Run: headless pygame with SDL's dummy video driver; simulated clock (each Clock.tick advances the game by its frame time, no real sleeping); random seed 0; keys injected as events and as key.get_pressed() state; no mouse input.
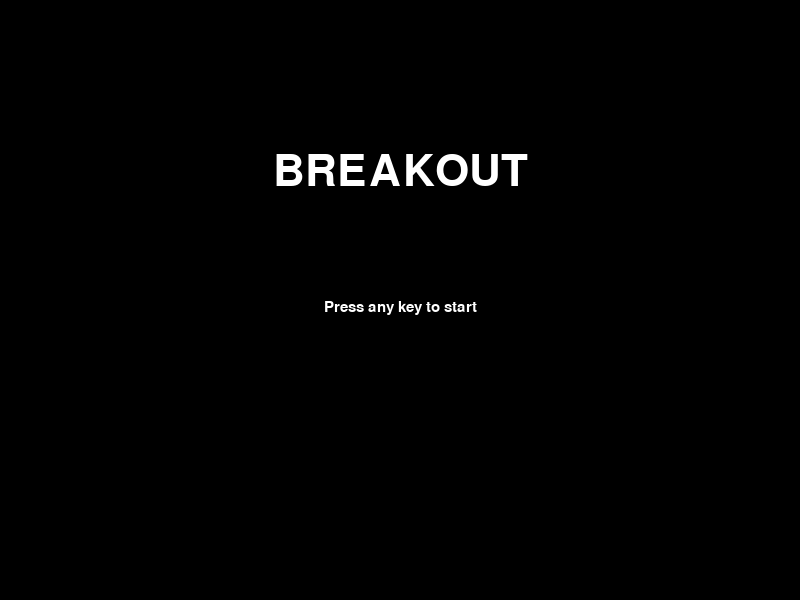
Frame 1 of 4 · flips 1–60 · no input
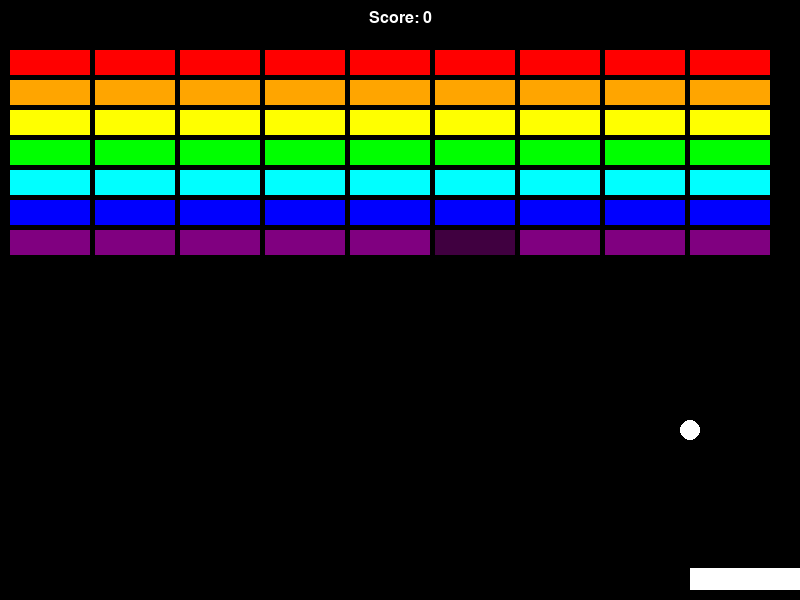
Frame 2 of 4 · flips 61–180 · tapped SPACE, RETURN · held RIGHT (→), D
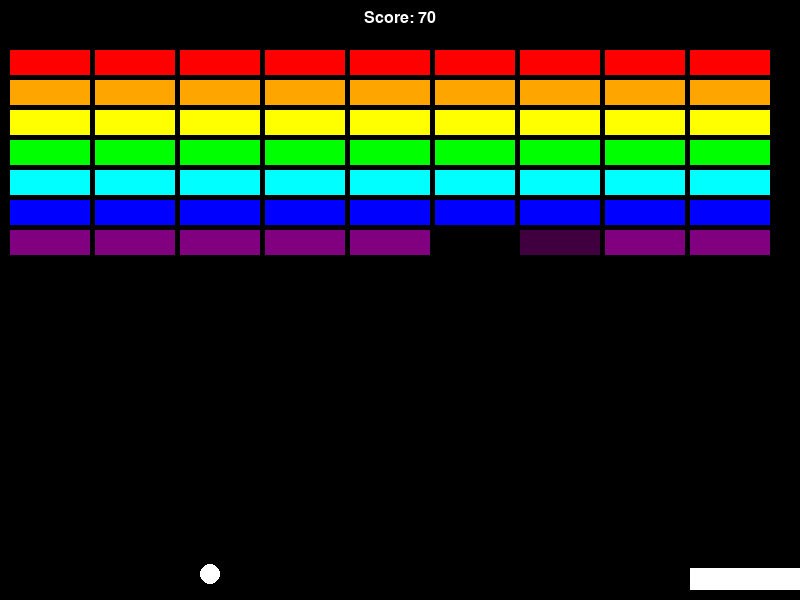
Frame 3 of 4 · flips 181–300 · held DOWN (↓), S
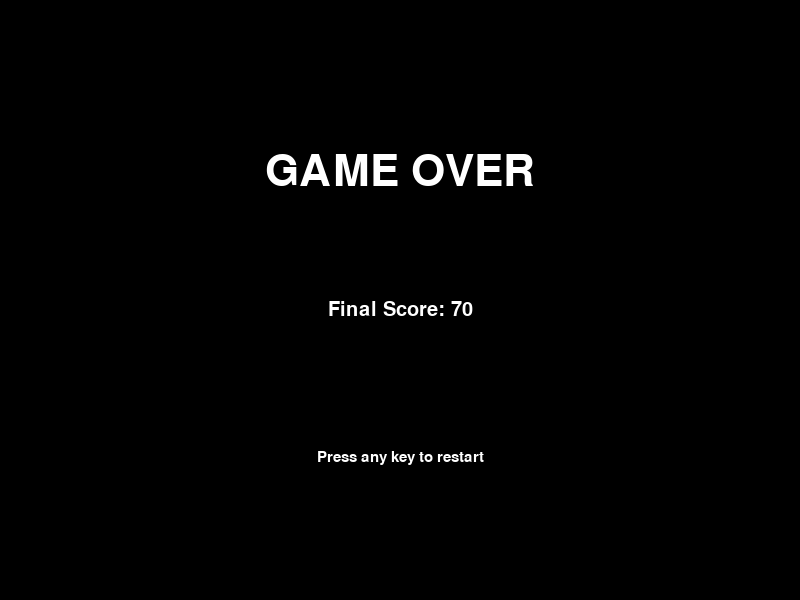
Frame 4 of 4 · flips 301–420 · held LEFT (←), A, UP (↑), W

The pygame program that drew these frames:

import pygame
import random

# --- 常數 ---
SCREEN_WIDTH = 800
SCREEN_HEIGHT = 600
# 尺寸建議
PADDLE_NEW_WIDTH = 110
PADDLE_NEW_HEIGHT = 22
BRICK_NEW_WIDTH = 80
BRICK_NEW_HEIGHT = 25
# 顏色
BLACK = (0, 0, 0)
WHITE = (255, 255, 255)
# 球設定
BALL_RADIUS = 10

# --- 輔助函式 ---
def draw_text(surface, text, size, x, y):
    font = pygame.font.Font(None, size)
    text_surface = font.render(text, True, WHITE)
    text_rect = text_surface.get_rect()
    text_rect.midtop = (x, y)
    surface.blit(text_surface, text_rect)

# --- 類別 ---
class Paddle(pygame.sprite.Sprite):
    """ 代表玩家控制的球拍 """
    def __init__(self):
        super().__init__()
        self.image = pygame.Surface([PADDLE_NEW_WIDTH, PADDLE_NEW_HEIGHT])
        self.image.fill(WHITE)
        self.rect = self.image.get_rect()
        self.rect.x = (SCREEN_WIDTH - self.rect.width) // 2
        self.rect.y = SCREEN_HEIGHT - self.rect.height - 10
    
    def move(self, keys):
        """ 根據按鍵移動球拍 """
        if keys[pygame.K_LEFT]:
            self.rect.x -= 7
        if keys[pygame.K_RIGHT]:
            self.rect.x += 7
        # 防止球拍移出視窗
        if self.rect.x < 0:
            self.rect.x = 0
        if self.rect.x > SCREEN_WIDTH - self.rect.width:
            self.rect.x = SCREEN_WIDTH - self.rect.width

class Ball(pygame.sprite.Sprite):
    """ 代表遊戲中的球 """
    def __init__(self):
        super().__init__()
        self.image = pygame.Surface([BALL_RADIUS * 2, BALL_RADIUS * 2])
        self.image.fill(BLACK)
        self.image.set_colorkey(BLACK)
        pygame.draw.circle(self.image, WHITE, (BALL_RADIUS, BALL_RADIUS), BALL_RADIUS)
        self.rect = self.image.get_rect()
        self.reset()
    
    def reset(self):
        """ 重置球的位置和速度 """
        self.rect.x = SCREEN_WIDTH // 2
        self.rect.y = SCREEN_HEIGHT // 2
        self.speed_x = random.choice([-4, 4])
        self.speed_y = -4
    
    def update(self):
        """ 移動球並處理邊界碰撞 """
        self.rect.x += self.speed_x
        self.rect.y += self.speed_y
        if self.rect.left <= 0 or self.rect.right >= SCREEN_WIDTH:
            self.speed_x = -self.speed_x
        if self.rect.top <= 0:
            self.speed_y = -self.speed_y

class Brick(pygame.sprite.Sprite):
    """ 代表一個可以被打掉的磚塊 """
    def __init__(self, x, y, color, points):
        super().__init__()
        self.color = color
        self.points = points
        self.image = pygame.Surface([BRICK_NEW_WIDTH, BRICK_NEW_HEIGHT])
        self.image.fill(self.get_color())
        self.rect = self.image.get_rect()
        self.rect.x = x
        self.rect.y = y
        self.health = 2
    
    def get_color(self):
        colors = {
            'red': (255, 0, 0),
            'orange': (255, 165, 0),
            'yellow': (255, 255, 0),
            'green': (0, 255, 0),
            'cyan': (0, 255, 255),
            'blue': (0, 0, 255),
            'purple': (128, 0, 128)
        }
        return colors.get(self.color, WHITE)
    
    def hit(self):
        """ 處理磚塊被擊中的邏輯，並在銷毀時回傳分數 """
        self.health -= 1
        if self.health <= 0:
            self.kill()
            return self.points
        else:
            # 變暗顏色表示受損
            color = self.get_color()
            self.image.fill((color[0]//2, color[1]//2, color[2]//2))
            return 0

# --- 遊戲主迴圈 ---
def game_loop():
    pygame.init()
    screen = pygame.display.set_mode((SCREEN_WIDTH, SCREEN_HEIGHT))
    pygame.display.set_caption("Breakout")
    clock = pygame.time.Clock()
    game_state = "start"
    score = 0
    all_sprites = pygame.sprite.Group()
    bricks = pygame.sprite.Group()
    paddle = Paddle()
    ball = Ball()
    
    def create_brick_wall():
        """ 建立磚塊牆並回傳 bricks sprite group """
        bricks.empty()
        all_sprites.empty()
        all_sprites.add(paddle)
        all_sprites.add(ball)
        BRICK_COLORS = ['red', 'orange', 'yellow', 'green', 'cyan', 'blue', 'purple']
        for row, color in enumerate(BRICK_COLORS):
            points = (row + 1) * 10
            for column in range(SCREEN_WIDTH // (BRICK_NEW_WIDTH + 5)):
                brick = Brick(
                    column * (BRICK_NEW_WIDTH + 5) + 10,
                    row * (BRICK_NEW_HEIGHT + 5) + 50,
                    color, points
                )
                all_sprites.add(brick)
                bricks.add(brick)
    
    running = True
    while running:
        clock.tick(60)
        for event in pygame.event.get():
            if event.type == pygame.QUIT:
                running = False
            if event.type == pygame.KEYDOWN:
                if game_state == "start":
                    game_state = "playing"
                    score = 0
                    paddle.rect.x = (SCREEN_WIDTH - paddle.rect.width) // 2
                    ball.reset()
                    create_brick_wall()
                elif game_state == "game_over":
                    game_state = "start"
        
        if game_state == "start":
            screen.fill(BLACK)
            draw_text(screen, "BREAKOUT", 64, SCREEN_WIDTH / 2, SCREEN_HEIGHT / 4)
            draw_text(screen, "Press any key to start", 22, SCREEN_WIDTH / 2, SCREEN_HEIGHT / 2)
            pygame.display.flip()
        elif game_state == "playing":
            # --- 處理輸入 ---
            keys = pygame.key.get_pressed()
            paddle.move(keys)
            # --- 遊戲邏輯更新 ---
            all_sprites.update()
            # --- 碰撞偵測 ---
            if pygame.sprite.collide_rect(ball, paddle):
                ball.speed_y = -ball.speed_y
            brick_hit_list = pygame.sprite.spritecollide(ball, bricks, False)
            if brick_hit_list:
                ball.speed_y = -ball.speed_y
                for brick in brick_hit_list:
                    score += brick.hit()
            # --- 遊戲結束條件 ---
            if ball.rect.top > SCREEN_HEIGHT:
                game_state = "game_over"
            if not bricks:
                game_state = "game_over"
            # --- 繪圖 ---
            screen.fill(BLACK)
            all_sprites.draw(screen)
            draw_text(screen, f"Score: {score}", 24, SCREEN_WIDTH / 2, 10)
            pygame.display.flip()
        elif game_state == "game_over":
            screen.fill(BLACK)
            draw_text(screen, "GAME OVER", 64, SCREEN_WIDTH / 2, SCREEN_HEIGHT / 4)
            draw_text(screen, f"Final Score: {score}", 30, SCREEN_WIDTH / 2, SCREEN_HEIGHT / 2)
            draw_text(screen, "Press any key to restart", 22, SCREEN_WIDTH / 2, SCREEN_HEIGHT * 3 / 4)
            pygame.display.flip()
    
    pygame.quit()

if __name__ == "__main__":
    game_loop()
